4-way image classification set "tool_crops" from GitHub (SSimplex2003/ProjectBrothereye); label vocabulary: cutting, measure, place part, screwing.

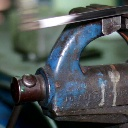
Label: measure

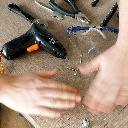
Label: screwing

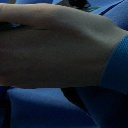
Label: place part

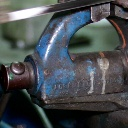
Label: measure

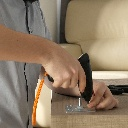
Label: screwing

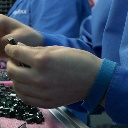
Label: place part
